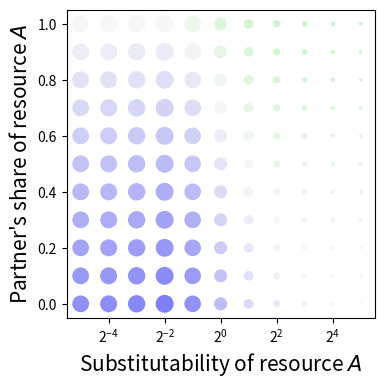

Reproduce this figure in Python.
#!/usr/bin/env python

import math
import numpy as np
import matplotlib.pyplot as plt
import pandas as pd

width = 4
height = 4
fslabel = 15
fstick = 10    
red = 0.97
green = 0.97
blue = 0.97

# Parameters

alpha = 0.5
R1 = 2.0
R2 = 2.0

ess = np.linspace(-5, 5, num=11)
ess = pow(2, ess)
rhos = 1.0 - 1.0/ess
givens = np.linspace(1.0, 0.0, num=11)
aC = 0.3
aD = 0.2
q1C = R1*(1.0-aC);
q1D = R1*(1.0-aD);

def fitness(q1, q2, rho):
    if rho == 0.0:
        w = pow(q1, alpha)*pow(q2, 1.0 - alpha)
    else:
        w = pow(alpha*pow(q1, rho) + (1.0 - alpha)*pow(q2, rho), 1.0/rho)
    return w

def dif_color(dif):
    color = (red+2.0*dif, green+2.0*dif, blue) if dif <= 0.0 else (red-2.0*dif, green, blue-2.0*dif)
    return color

x = []
y = []
size = []
color = []

for rho in rhos:
    R = wC1 = fitness(q1C, R2*aC, rho)
    P = wD0 = fitness(q1D, R2*aD, rho)
    for given in givens:
        T = wD1 = fitness(q1D, R2*(aD*(1.0-given) + aC*given), rho)
        S = wC0 = fitness(q1C, R2*(aC*(1.0-given) + aD*given), rho)
        diff = R-P
        size.append(abs(diff))
        diff = P-S
        color.append(dif_color(diff))
        x.append([1/(1-rho)])
        y.append(given)

fig, ax = plt.subplots(figsize=(width,height))
ax.scatter(x=x, y=y, s=600.0*np.array(size), color=color, ec=color)
#ax.scatter(x=x, y=y, s=600.0*np.array(size1), color=color1, ec=color1, alpha=0.5)
ax.set_xlabel('Substitutability of resource $\it{A}$', fontsize=fslabel)
ax.set_ylabel('Partner\'s share of resource $\it{A}$', fontsize=fslabel)
ax.tick_params(axis='x', labelsize=fstick)
ax.tick_params(axis='y', labelsize=fstick)
ax.set_xscale('log', base=2)
ax.set_box_aspect(1)

fig.savefig('games.png', bbox_inches='tight', transparent=False)
plt.close()
